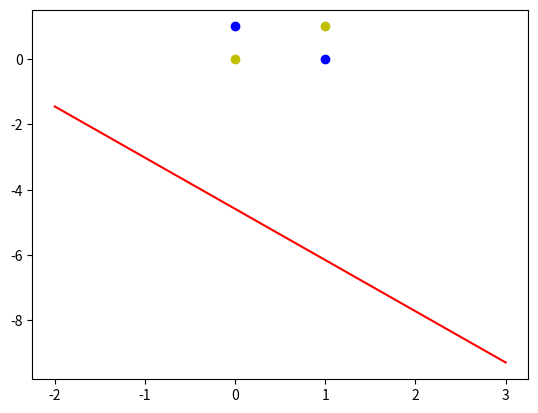

Reproduce this figure in Python.
#!/usr/bin/env python
# coding: utf-8

# In[ ]:


'''
异或
0^0 = 0
0^1 = 1
1^0 = 1
1^1 = 0
'''


# In[2]:


import numpy as np
import matplotlib.pyplot as plt


# In[3]:


#输入数据
X = np.array([[1,0,0],
              [1,0,1],
              [1,1,0],  
              [1,1,1]])
#标签
Y = np.array([[-1],
              [1],
              [1],
              [-1]])

#权值初始化，3行1列，取值范围-1到1
W = (np.random.random([3,1])-0.5)*2

print(W)
#学习率设置
lr = 0.11
#神经网络输出
O = 0

def update():
    global X,Y,W,lr
    O = np.sign(np.dot(X,W)) # shape:(3,1)
    W_C = lr*(X.T.dot(Y-O))/int(X.shape[0])
    W = W + W_C


# In[4]:


for i in range(100):
    update()#更新权值
    print(W)#打印当前权值
    print(i)#打印迭代次数
    O = np.sign(np.dot(X,W))#计算当前输出  
    if(O == Y).all(): #如果实际输出等于期望输出，模型收敛，循环结束
        print('Finished')
        print('epoch:',i)
        break

#正样本
x1 = [0,1]
y1 = [1,0]
#负样本
x2 = [0,1]
y2 = [0,1]

#计算分界线的斜率以及截距
k = -W[1]/W[2]
d = -W[0]/W[2]
print('k=',k)
print('d=',d)

xdata = (-2,3)

plt.figure()
plt.plot(xdata,xdata*k+d,'r')
plt.scatter(x1,y1,c='b')
plt.scatter(x2,y2,c='y')
plt.show()


# In[ ]:





# In[ ]:





# In[ ]:




